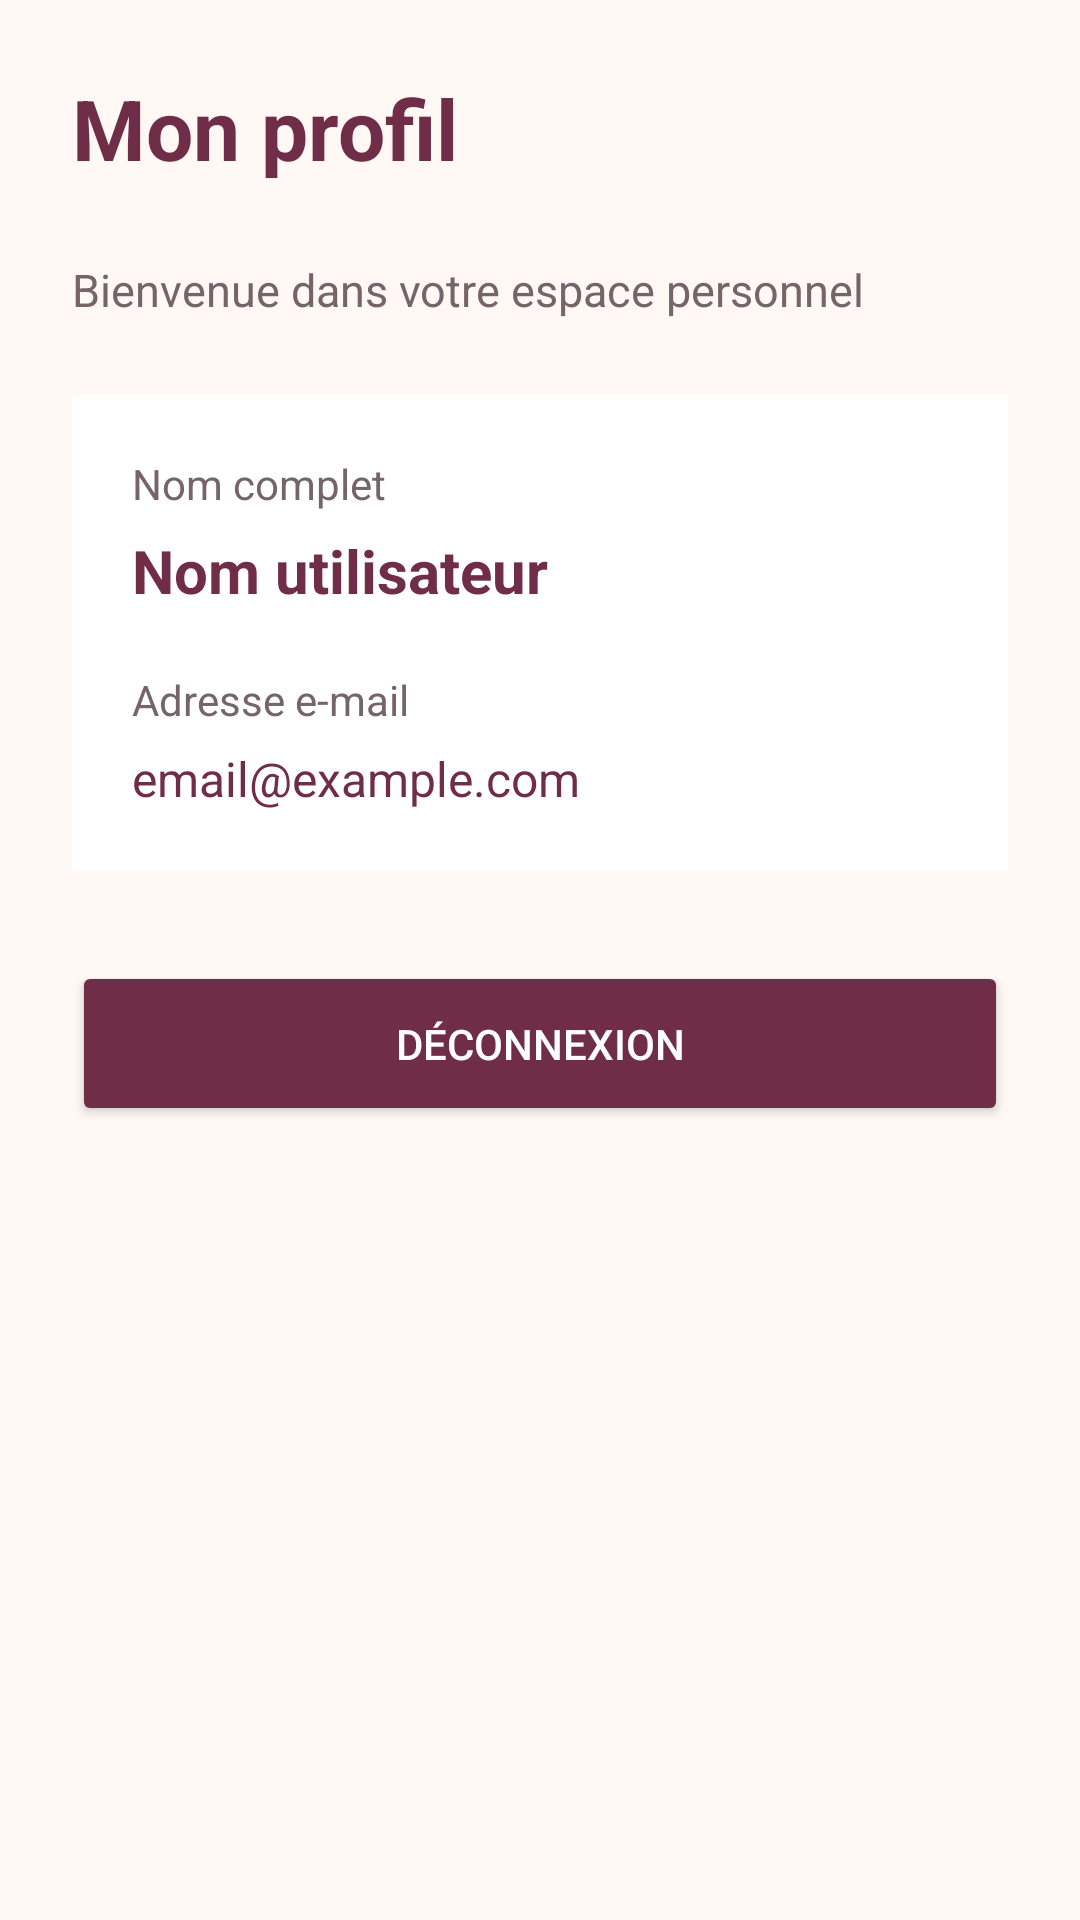

Layout XML and referenced resources for this Android screen:
<!-- AndroidManifest.xml: application theme Theme.MiniShopManager -->
<!-- res/layout/activity_profile.xml -->
<?xml version="1.0" encoding="utf-8"?>
<ScrollView xmlns:android="http://schemas.android.com/apk/res/android"
    android:layout_width="match_parent"
    android:layout_height="match_parent"
    android:background="@color/blanc_casse">

    <LinearLayout
        android:layout_width="match_parent"
        android:layout_height="wrap_content"
        android:orientation="vertical"
        android:padding="24dp">

        <TextView
            android:layout_width="wrap_content"
            android:layout_height="wrap_content"
            android:text="Mon profil"
            android:textSize="28sp"
            android:textStyle="bold"
            android:textColor="@color/bordeaux"
            android:layout_marginBottom="25dp" />

        <TextView
            android:layout_width="match_parent"
            android:layout_height="wrap_content"
            android:text="Bienvenue dans votre espace personnel"
            android:textSize="15sp"
            android:textColor="@color/gris_texte"
            android:layout_marginBottom="25dp" />

        <LinearLayout
            android:layout_width="match_parent"
            android:layout_height="wrap_content"
            android:orientation="vertical"
            android:padding="20dp"
            android:background="@color/white">

            <TextView
                android:layout_width="wrap_content"
                android:layout_height="wrap_content"
                android:text="Nom complet"
                android:textColor="@color/gris_texte"
                android:textSize="14sp" />

            <TextView
                android:id="@+id/tvProfileName"
                android:layout_width="match_parent"
                android:layout_height="wrap_content"
                android:text="Nom utilisateur"
                android:textColor="@color/bordeaux"
                android:textSize="20sp"
                android:textStyle="bold"
                android:layout_marginTop="6dp"
                android:layout_marginBottom="20dp" />

            <TextView
                android:layout_width="wrap_content"
                android:layout_height="wrap_content"
                android:text="Adresse e-mail"
                android:textColor="@color/gris_texte"
                android:textSize="14sp" />

            <TextView
                android:id="@+id/tvProfileEmail"
                android:layout_width="match_parent"
                android:layout_height="wrap_content"
                android:text="email@example.com"
                android:textColor="@color/bordeaux"
                android:textSize="16sp"
                android:layout_marginTop="6dp" />

        </LinearLayout>

        <Button
            android:id="@+id/btnLogout"
            android:layout_width="match_parent"
            android:layout_height="55dp"
            android:text="DÉCONNEXION"
            android:textColor="@color/white"
            android:backgroundTint="@color/bordeaux"
            android:layout_marginTop="30dp" />

    </LinearLayout>
</ScrollView>
<!-- resources referenced by this layout -->
<resources>
  <color name="blanc_casse">#FFF8F5</color>
  <color name="bordeaux">#702D48</color>
  <color name="gris_texte">#75656B</color>
  <color name="white">#FFFFFFFF</color>
  <style name="Theme.MiniShopManager" parent="Base.Theme.MiniShopManager" />
  <style name="Base.Theme.MiniShopManager" parent="Theme.Material3.Light.NoActionBar">
  
          <item name="colorPrimary">@color/bordeaux</item>
          <item name="colorOnPrimary">@color/white</item>
  
          <item name="colorSecondary">@color/rose_poudre</item>
          <item name="colorOnSecondary">@color/bordeaux</item>
  
          <item name="colorSurface">@color/blanc_casse</item>
          <item name="colorOnSurface">@color/bordeaux</item>
  
          <item name="android:colorBackground">@color/blanc_casse</item>
          <item name="android:statusBarColor">@color/blanc_casse</item>
          <item name="android:navigationBarColor">@color/blanc_casse</item>
          <item name="android:windowLightStatusBar">true</item>
  
      </style>
  <color name="rose_poudre">#E8B7C8</color>
</resources>
